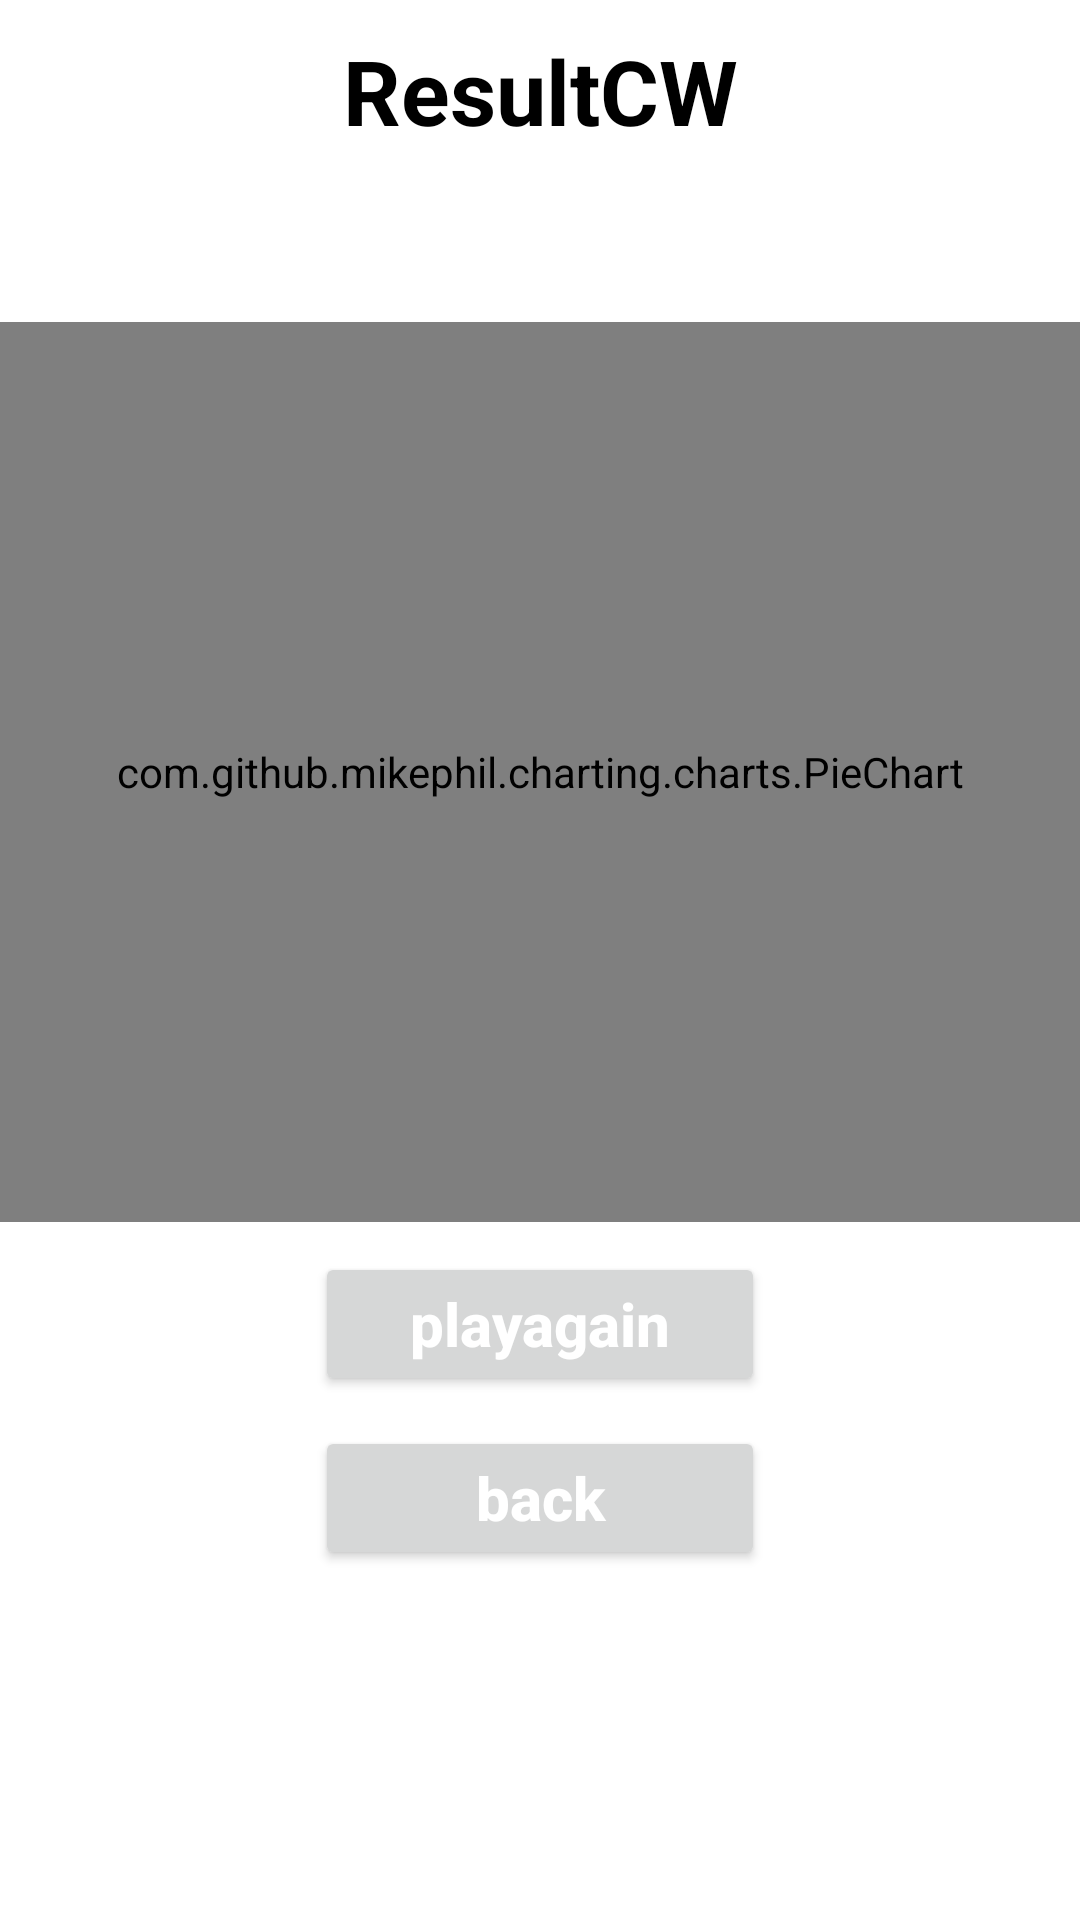

Android layout source for this screen:
<!-- AndroidManifest.xml: application theme Theme.ENGLISHAPP -->
<!-- res/layout/correctword_fix.xml -->
<?xml version="1.0" encoding="utf-8"?>
<LinearLayout xmlns:android="http://schemas.android.com/apk/res/android"
    xmlns:app="http://schemas.android.com/apk/res-auto"
    android:orientation="vertical"
    android:layout_width="match_parent"
    android:layout_height="match_parent"
    android:background="@color/white">
    <TextView
        android:id="@+id/Title"
        android:layout_width="250dp"
        android:layout_height="wrap_content"
        android:textAlignment="center"
        android:layout_gravity="center"
        android:text="ResultCW"
        android:textSize="30dp"
        android:textStyle="bold"
        android:textColor="@color/black"
        android:padding="10dp"
        />
    <TextView
        android:id="@+id/KetQua"
        android:layout_width="match_parent"
        android:layout_height="wrap_content"
        android:text=""
        android:textStyle="bold"
        android:textSize="20dp"
        android:padding="10dp"
        android:textAlignment="center"
        />
    <com.github.mikephil.charting.charts.PieChart
        android:id="@+id/PieChart"
        android:layout_width="match_parent"
        android:layout_height="300dp"
        app:layout_constraintBottom_toBottomOf="parent"
        app:layout_constraintLeft_toLeftOf="parent"
        app:layout_constraintRight_toRightOf="parent"
        app:layout_constraintTop_toTopOf="parent" />
    <Button
        android:id="@+id/PlayAgain"
        android:layout_width="150dp"
        android:layout_height="wrap_content"
        android:layout_gravity="center"
        android:text="playagain"
        android:layout_marginTop="10dp"
        android:textColor="@color/white"
        android:textSize="20sp"
        android:textStyle="bold"
        android:textAllCaps="false"
        />
    <Button
        android:id="@+id/Back"
        android:layout_width="150dp"
        android:layout_height="wrap_content"
        android:layout_gravity="center"
        android:text="back"
        android:layout_marginTop="10dp"
        android:textColor="@color/white"
        android:textSize="20sp"
        android:textStyle="bold"
        android:textAllCaps="false"
        />
</LinearLayout>
<!-- resources referenced by this layout -->
<resources>
  <color name="black">#FF000000</color>
  <color name="white">#FFFFFFFF</color>
  <style name="Theme.ENGLISHAPP" parent="Theme.MaterialComponents.DayNight.DarkActionBar">
          
          <item name="colorPrimary">@color/purple_500</item>
          <item name="colorPrimaryVariant">@color/purple_700</item>
          <item name="colorOnPrimary">@color/white</item>
          
          <item name="colorSecondary">@color/teal_200</item>
          <item name="colorSecondaryVariant">@color/teal_700</item>
          <item name="colorOnSecondary">@color/black</item>
          
          <item name="android:statusBarColor" tools:targetApi="l">?attr/colorPrimaryVariant</item>
          
      </style>
  <color name="purple_500">#FF6200EE</color>
  <color name="purple_700">#FF3700B3</color>
  <color name="teal_200">#FF03DAC5</color>
  <color name="teal_700">#FF018786</color>
</resources>
